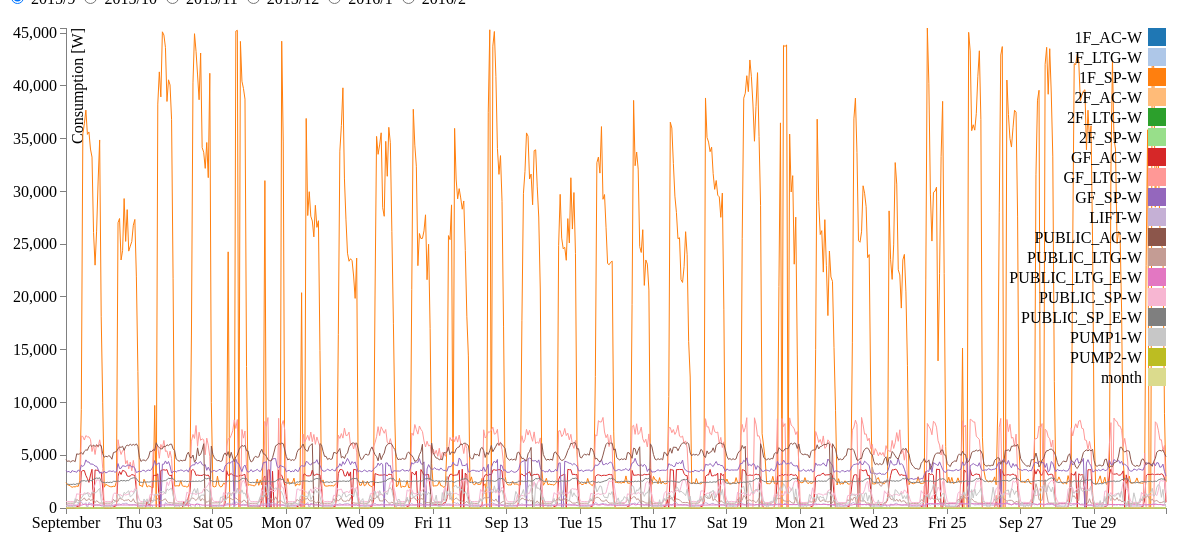
D3 v3 page, settled after 480 driven frames (8 s of simulated time); the page loaded 1 data file(s).


// ── static/js/lines2.js
	var margin = {top: 20, right: 40, bottom: 100, left: 60},
      margin2 = {top: 530, right: 40, bottom: 20, left: 60},
	    width = 1200 - margin.left - margin.right,
	    height = 600 - margin.top - margin.bottom,
      height2 = 600 - margin2.top - margin2.bottom;

	var parseDate = d3.time.format("%Y-%m-%d %H:%M:%S").parse;

	var x = d3.time.scale() 
	        .range([0,width]),
      x2 = d3.time.scale() 
          .range([0,width]),
	    y = d3.scale.linear() 
	        .range([height,0]),
      y2 = d3.scale.linear() 
          .range([height2,0]);


	var color = d3.scale.category20();

	var xAxis = d3.svg.axis()
	            .scale(x)
	            .orient("bottom");     
	                
	var yAxis = d3.svg.axis()
	            .scale(y)
	            .orient("left");

	var line = d3.svg.line() 
	            .x(function(d){return x(d.date);})
	            .y(function(d){return y(d.energy);});


	var svg = d3.select("#brush").append("svg")
				.attr("width", width + margin.left + margin.right)
    			.attr("height", height + margin.top + margin.bottom)
    		　//.append("g")
    			//.attr("transform", "translate(" + margin.left + "," + margin.top + ")");

  svg.append("defs").append("clipPath")
      .attr("id","clip")
      .append("rect")
      .attr("width",width)
      .attr("height",height)

  var focus = svg.append("g")
              .attr("class","focus")
              .attr("transform", "translate(" + margin.left + "," + margin.top + ")");

function setData(month){
  d3.csv("static/csv/1509-1602_1h.csv", function (data) {
  	data.forEach(function(d) {
  	  d.datetime = parseDate(d.datetime);
      d.month = d.datetime.getMonth()+1;
      delete d[""]
  	});

    data=data.filter(function(d){
      return d.month == month
    })
    console.log(data);
    drawGraph(data)
  });
};

function drawGraph(data){
	color.domain(d3.keys(data[0]).filter(function(key) { return key !== "datetime"; }));

    var energies = color.domain().map(function(name) {
      return {
        name: name,
        values: data.map(function(d) {
          return {date: d.datetime, energy: parseInt(+d[name])};
        })
      };
    });
  console.log(energies)
  	x.domain(d3.extent(data, function(d) { return d.datetime; }));
    //console.log(x.domain())
  	y.domain([
      d3.min(energies, function(c) { return d3.min(c.values, function(v) { return v.energy; }); }),
      d3.max(energies, function(c) { return d3.max(c.values, function(v) { return v.energy; }); })
    ]);
  //};

	focus.append("g")
      .attr("class", "x axis")
      .attr("transform", "translate(0," + height + ")")
      .call(xAxis);

  focus.append("g")
  　  .attr("class", "y axis")
   　 .call(yAxis)
  　.append("text")
    　.attr("transform", "rotate(-90)")
    　.attr("y", 6)
    　.attr("dy", ".71em")
    　.style("text-anchor", "end")
    　.text("Consumption [W]");

  energies.forEach(function(d){
    focus.append("path")
        .datum(d)  
        .attr("class","line")
        .attr("d",function(d){return line(d.values);})
        .style("stroke", function(d) { return color(d.name); });
    
  });

  var legend = focus.selectAll(".legend")
              .data(color.domain())
              .enter().append("g")
              .attr("class","legend")
              .attr("transform", function(d,i){ return "translate(0," +i*20+ ")"; });

  legend.append("rect")
        .attr("x", width - 18)
        .attr("width", 18)
        .attr("height", 18)
        .style("fill", color); 

  legend.append("text")
        .attr("x", width-24)
        .attr("y", 9)
        .attr("dy", ".35em")
        .style("text-anchor","end")
        .text(function(d){ return d; });  
};

setData(9)

function changeRadio(){
    var radio = document.myForm.myRadio;
    if(radio.value==9){
      changeData(9);
    }else if(radio.value==10){
      changeData(10);
    }else if(radio.value==11){
      changeData(11);
    }else if(radio.value==12){
      changeData(12);
    }else if(radio.value==1){
      changeData(1);
    }else if(radio.value==2){
      changeData(2);
    };
};

function changeData(month){
  d3.csv("static/csv/1509-1602_1h.csv", function (data) {
    data.forEach(function(d) {
      d.datetime = parseDate(d.datetime);
      d.month = d.datetime.getMonth()+1;
    });

    data=data.filter(function(d){
      return d.month == month
    })
    console.log(month)

    color.domain(d3.keys(data[0]).filter(function(key) { return key !== "datetime"; }));

    var energies = color.domain().map(function(name) {
      return {
        name: name,
        values: data.map(function(d) {
          return {date: d.datetime, energy: parseInt(+d[name])};
        })
      };
    });
    x.domain(d3.extent(data, function(d) { return d.datetime; }));
    y.domain([
      d3.min(energies, function(c) { return d3.min(c.values, function(v) { return v.energy; }); }),
      d3.max(energies, function(c) { return d3.max(c.values, function(v) { return v.energy; }); })
    ]);

    
    //energies.forEach(function(d){
      updateGraph(energies);
    //});
  });
};

function updateGraph(energies){
  var svg = d3.select("#brush").transition();
  console.log(energies)
  energies.forEach(function(d){
    svg.select(".line") 
            //.datum(d)    // change the line
            //.data(d)
            //.enter()
            .duration(750)
            .attr("d",function(d){return line(d.values);})
            .style("stroke", function(d) { return color(d.name); });
        svg.select(".x.axis") // change the x axis
            .duration(750)
            .call(xAxis);
        svg.select(".y.axis") // change the y axis
            .duration(750)
            .call(yAxis);
  });
};


### data: static/csv/1509-1602_1h.csv
datetime, 1F_AC-W, 1F_LTG-W, 1F_SP-W, 2F_AC-W, 2F_LTG-W, 2F_SP-W, GF_AC-W, GF_LTG-W, GF_SP-W, LIFT-W, PUBLIC_AC-W, PUBLIC_LTG-W, PUBLIC_LTG_E-W, PUBLIC_SP-W, PUBLIC_SP_E-W, PUMP1-W, PUMP2-W
2015-09-01 00:00:00, , , 2400, , , , 4.8, 60.0, 3588, 182.4, 4596, 452.4, 279.6, 615.6, 2220, 207.6, 0.0
2015-09-01 01:00:00, , , 2200, , , , 5.0, 40.0, 3410, 186.0, 4410, 459.0, 278.0, 621, 2270, 326, 0.0
2015-09-01 02:00:00, , , 2160, , , , 4.0, 50.0, 3480, 185.0, 4470, 454.0, 275.0, 610, 2230, 92.0, 0.0
2015-09-01 03:00:00, , , 2060, , , , 5.0, 40.0, 3320, 180, 4360, 461.0, 279.0, 617, 2240, 96.0, 0.0
2015-09-01 04:00:00, , , 1960, , , , 4.0, 50.0, 3550, 184, 4470, 452.0, 272, 606.0, 2230, 93.0, 0.0
2015-09-01 05:00:00, , , 2020, , , , 5.0, 50.0, 3470, 182, 4480, 464.0, 277, 617.0, 2270, 279.0, 0.0
2015-09-01 06:00:00, , , 2000, , , , 4, 40.0, 3450, 187.0, 4390, 498.0, 269.0, 602.0, 2220, 886.0, 0.0
2015-09-01 07:00:00, , , 2080, , , , 136, 50.0, 3380, 184, 5130, 818.0, 270, 1347, 2300, 533.0, 0.0
2015-09-01 08:00:00, , , 2050, , , , 163.0, 40.0, 3600, 370.0, 5090, 710.0, 268.0, 1303, 2280, 463.0, 0.0
2015-09-01 09:00:00, , , 2570, , , , 220, 70.0, 3470, 611, 5140, 722.0, 271, 1396, 2350, 704.0, 0.0
2015-09-01 10:00:00, , , 9330, , , , 3442, 6820, 4060, 587.0, 5260, 706, 268.0, 1293, 2580, 942.0, 0.0
2015-09-01 11:00:00, , , 35450, , , , 3548, 6780, 3930, 352, 5080, 816, 310.0, 1232, 2570, 1139, 2
2015-09-01 12:00:00, , , 36410, , , , 3542, 6440, 4090, 345.0, 5370, 954, 354.0, 1445, 2600, 1329, 1
2015-09-01 13:00:00, , , 37700, , , , 3083, 6860, 4560, 503, 5510, 720, 295, 1373, 2530, 1320, 1
2015-09-01 14:00:00, , , 35400, , , , 2786, 6740, 4350, , 5470, 728.0, 313.0, 1403, 2590, 1473, 1
2015-09-01 15:00:00, , , 35630, , , , 2428, 6740, 4360, 527, 5830, 904.0, 354, 1441, 2560, 1076, 7
2015-09-01 16:00:00, , , 34010, , , , 3122, 6500, 4150, 421, 5960, 714.0, 323, 1222, 2610, 1060, 2.0
2015-09-01 17:00:00, , , 33250, , , , 3670, 5350, 4170, 416, 5820, 786.0, 279, 1485, 2570, 1496, 0.0
2015-09-01 18:00:00, , , 26110, , , , , 5960, 4110, 292, 5970, 779.0, 285.0, 1798, 2730, 1438, 1.0
2015-09-01 19:00:00, , , 23010, , , , 3603, 5070, 3970, 277.0, 5830, 510, 278.0, 2227, 2790, 1434, 0.0
2015-09-01 20:00:00, , , 26230, , , , 3575, 6010, 3950, 292.0, 5960, 697.0, 285.0, 2655, 2840, 1505, 0.0
2015-09-01 21:00:00, , , 30980, , , , 3580, 5760, 3680, 289.0, 5850, 571, 279.0, 2653, 2800, 1707, 0.0
2015-09-01 22:00:00, , , 34870, , , , 3345, 6460, 3300, 284.0, 5980, 466, 281, 2608, 2870, 1860, 1
2015-09-01 23:00:00, , , 18170, , , , 3393, 5710, 3390, 199, 5910, 467, 272, 1363, 2510, 740, 1
2015-09-02 00:00:00, , , 9960, , , , 1886, 3750, 3290, 186, 5140, 455, 276.0, 711, 2430, 350, 0.0
2015-09-02 01:00:00, , , 1970, , , , 5.0, 50.0, 3500, 186.0, 4810, 453.0, 274, 615.0, 2430, 166.0, 0.0
2015-09-02 02:00:00, , , 2250, , , , 5.0, 50.0, 3320, 186, 4910, 451, 271, 608, 2390, 179, 0.0
2015-09-02 03:00:00, , , 2160, , , , 5.0, 50.0, 3390, 182, 4850, 462.0, 280, 621, 2440, 168, 0.0
2015-09-02 04:00:00, , , 2080, , , , 4, 40.0, 3500, 186.0, 4960, 455.0, 277.0, 609.0, 2410, 97.0, 0.0
2015-09-02 05:00:00, , , 2020, , , , 5.0, 50.0, 3500, 183.0, 4870, 464.0, 277, 617.0, 2450, 93.0, 0.0
2015-09-02 06:00:00, , , 2010, , , , 4.0, 40.0, 3460, 188.0, 4620, 489.0, 267, 605.0, 2410, 378, 0.0
2015-09-02 07:00:00, , , 2060, , , , 137, 50.0, 3510, 183, 5250, 820, 269, 1302, 2530, 508, 0.0
2015-09-02 08:00:00, , , 2030, , , , 160.0, 50.0, 3380, 316, 5300, 655, 268, 1447, 2520, 602.0, 0.0
2015-09-02 09:00:00, , , 2490, , , , 266.0, 260.0, 3460, 338, 5360, 628.0, 278.0, 1289, 2530, 838.0, 0.0
2015-09-02 10:00:00, , , 27030, , , , 3020, 6470, 4210, 368.0, 5610, 645.0, 275.0, 1281, 2560, 1326, 1
2015-09-02 11:00:00, , , 27430, , , , 3461, 5600, 3740, 377.0, 5790, 953.0, 281.0, 1280, 2520, 1137, 0.0
2015-09-02 12:00:00, , , 23500, , , , 3174, 5070, 3760, 310.0, 5740, 851.0, 291.0, 1231, 2620, 879.0, 1
2015-09-02 13:00:00, , , 24400, , , , 3564, 5440, 4010, 430.0, 5850, 830.0, 284.0, 1075, 2570, 1032, 0.0
2015-09-02 14:00:00, , , 29320, , , , 3513, 5600, 3970, 392.0, 5460, 668, 285.0, 1284, 2610, 1482, 0.0
2015-09-02 15:00:00, , , 25260, , , , 3419, 4180, 3930, 449, 5820, 744, 284.0, 1222, 2550, 1362, 0.0
2015-09-02 16:00:00, , , 28270, , , , 3035, 4500, 4040, 438, 5970, 746.0, 289.0, 1277, 2620, 1517, 0.0
2015-09-02 17:00:00, , , 24340, , , , 2996, 3700, 4060, 282.0, 5890, 804, 284.0, 1302, 2580, 1632, 0.0
2015-09-02 18:00:00, , , 24810, , , , 3039, 4350, 4050, 298.0, 6060, 620.0, 287.0, 1563, 2760, 1060, 1.0
2015-09-02 19:00:00, , , 25250, , , , 3168, 3520, 3870, 307.0, 5930, 629, 279, 1622, 2810, 1184, 0.0
2015-09-02 20:00:00, , , 26790, , , , 3131, 4510, 3940, 324.0, 6030, 878.0, 282, 1474, 2860, 1317, 0.0
2015-09-02 21:00:00, , , 27340, , , , 3077, 3580, 3760, 317.0, 5940, 546, 286.0, 1850, 2860, 1599, 0.0
2015-09-02 22:00:00, , , 21900, , , , 1744, 2500, 3360, 273.0, 6080, 468, 281, 1734, 2800, 1793, 1
2015-09-02 23:00:00, , , 12920, , , , 43, 60.0, 3430, 197.0, 5830, 474.0, 282, 1222, 2570, 413.0, 0.0
2015-09-03 00:00:00, , , 2150, , , , 4, 40.0, 3500, 189, 4800, 451.0, 270.0, 721.0, 2430, 91.0, 0.0
2015-09-03 01:00:00, , , 2120, , , , 5.0, 50.0, 3420, 187, 4410, 460.0, 275.0, 617, 2450, 99.0, 0.0
2015-09-03 02:00:00, , , 2010, , , , 5, 50.0, 3570, 189, 4530, 455.0, 275.0, 608, 2420, 88.0, 0.0
2015-09-03 03:00:00, , , 2720, , , , 4, 40.0, 3570, 187, 4550, 465.0, 279, 620.0, 2480, 855.0, 0.0
2015-09-03 04:00:00, , , 2430, , , , 5.0, 50.0, 3440, 190.0, 4470, 459.0, 271, 611.0, 2440, 600.0, 0.0
2015-09-03 05:00:00, , , 1980, , , , 662, 40.0, 3550, 187, 4590, 465, 278.0, 621, 2480, 866.0, 0.0
2015-09-03 06:00:00, , , 2100, , , , 274.0, 50.0, 3600, 188, 4830, 524, 273.0, 621, 2460, 366.0, 0.0
2015-09-03 07:00:00, , , 2050, , , , 337.0, 40.0, 3530, 186.0, 5380, 956, 261.0, 1286, 2470, 456.0, 0.0
2015-09-03 08:00:00, , , 1950, , , , 1278, 1290, 3690, 310.0, 5350, 670.0, 263.0, 1323, 2540, 504, 0.0
2015-09-03 09:00:00, , , 1930, , , , 3071, 5600, 3970, , 5520, 685.0, 277.0, 1221, 2510, 586, 0.0
… [head cut at 6 KiB]